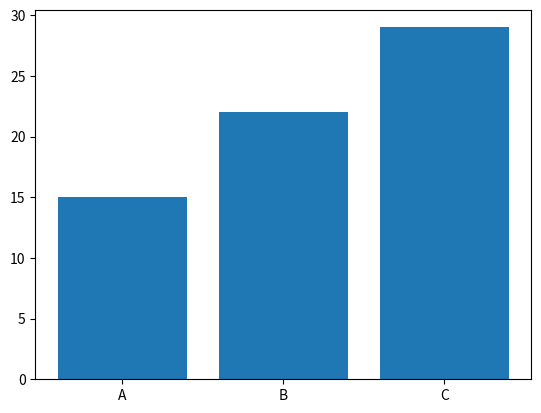

Write the Python code that produced this figure.
import matplotlib.pyplot as plt

categories = ['A', 'B', 'C']
values = [15, 22, 29]

plt.bar(categories, values)
plt.show()